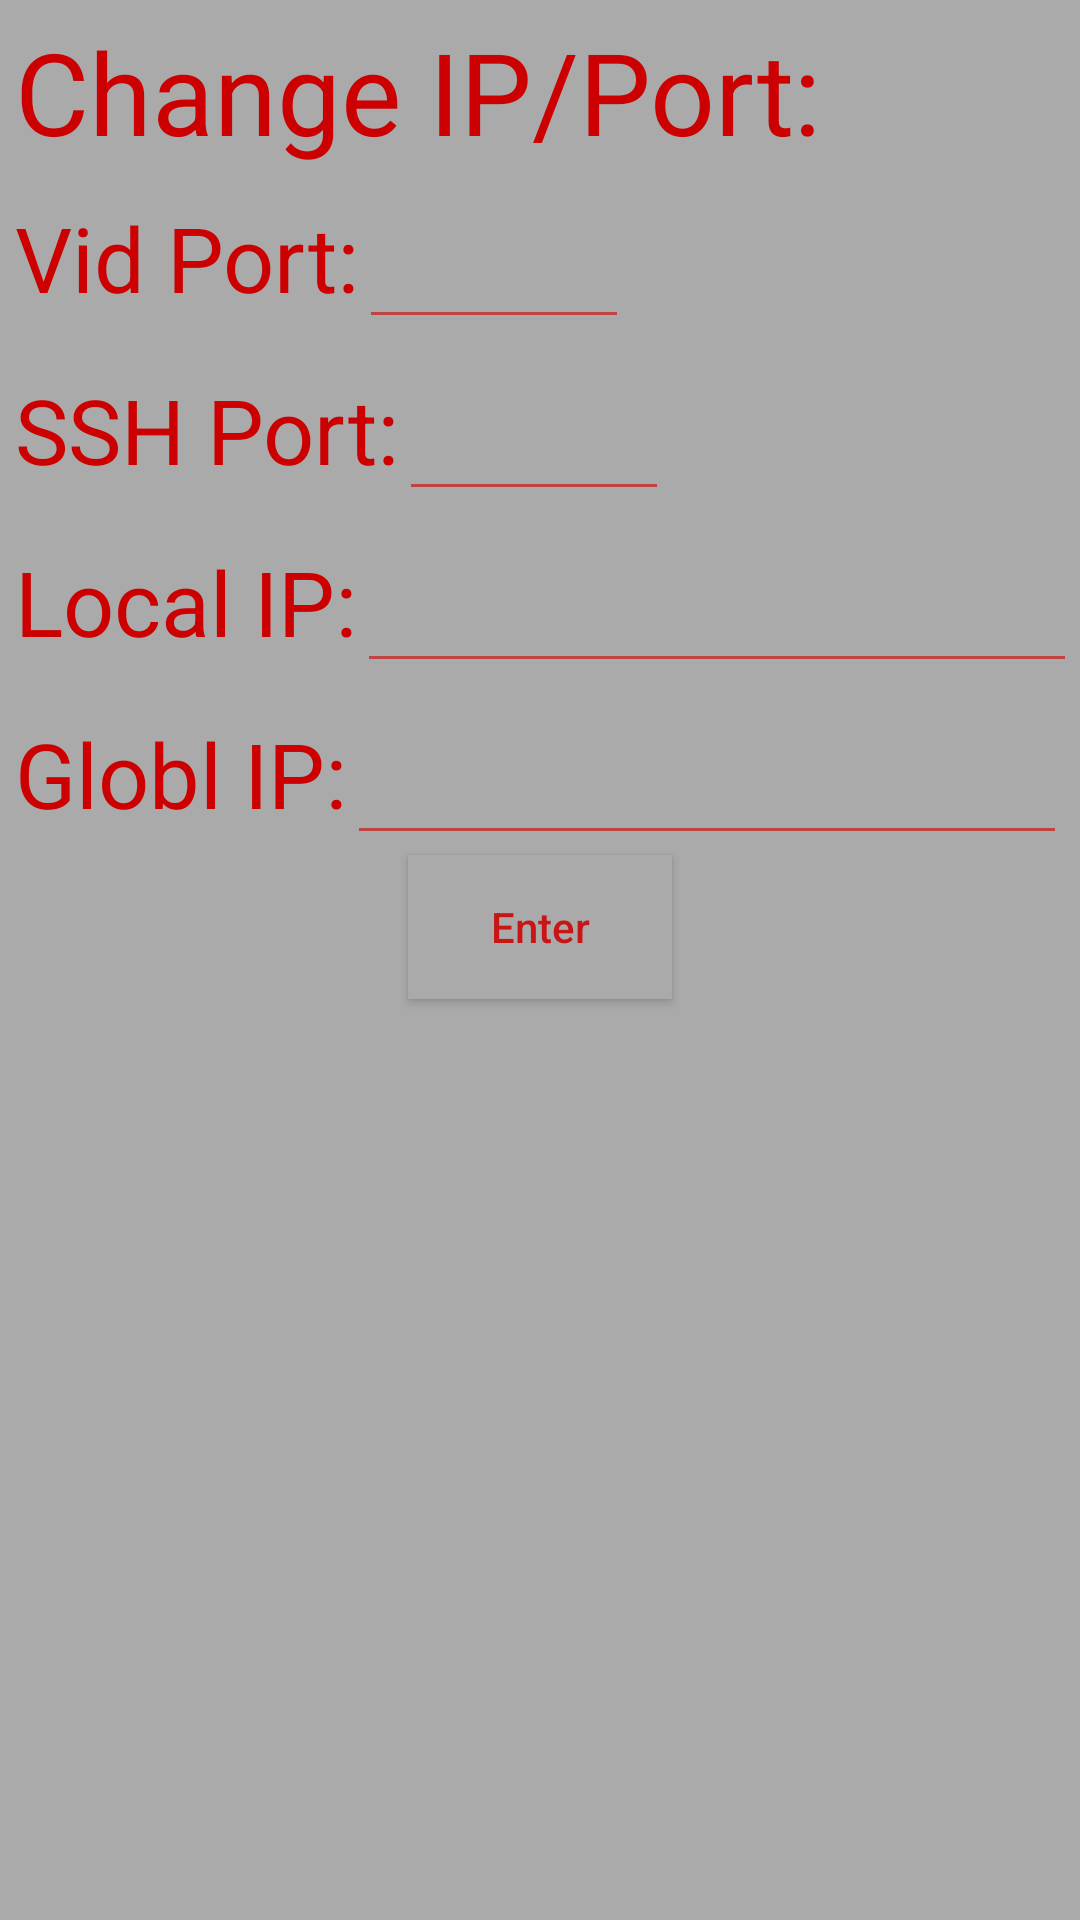

The Android layout XML behind this screen, and the referenced resources:
<!-- AndroidManifest.xml: application theme AppTheme -->
<!-- res/layout/activity_edit_ip2.xml -->
<?xml version="1.0" encoding="utf-8"?>
<LinearLayout xmlns:android="http://schemas.android.com/apk/res/android"
    android:orientation="vertical"
    android:layout_width="match_parent"
    android:layout_height="match_parent"
    android:padding="5dp"
    android:background="@android:color/darker_gray">

    <LinearLayout
        android:layout_weight="0"
        android:layout_width="match_parent"
        android:layout_height="wrap_content"
        android:gravity="center">
        <TextView
            android:text="Change IP/Port:"
            android:textSize="38dp"
            android:layout_weight="0.8"
            android:layout_width="wrap_content"
            android:layout_height="wrap_content"
            android:textColor="@android:color/holo_red_dark"/>
        <ImageButton
            android:layout_width="40dp"
            android:layout_height="40dp"
            android:background="@drawable/help"
            android:id="@+id/imageButton3"
            android:onClick="helptut"
            android:backgroundTint="@android:color/background_light"
            />
    </LinearLayout>

    <LinearLayout
        android:layout_width="match_parent"
        android:layout_height="wrap_content"
        android:layout_weight="0">

        <TextView
            android:text="Vid Port:"
            android:textSize="30dp"
            android:layout_width="wrap_content"
            android:layout_height="wrap_content"
            android:textColor="@android:color/holo_red_dark"
             />
        <EditText
            android:text=""
            android:layout_width="90dp"
            android:layout_height="wrap_content"
            android:inputType="phone"
            android:textSize="30dp"
            android:ems="10"
            android:id="@+id/vidport"
            android:textColor="@android:color/white" />
    </LinearLayout>

    <LinearLayout
        android:layout_width="match_parent"
        android:layout_height="wrap_content"
        android:layout_weight="0">

        <TextView
            android:text="SSH Port:"
            android:textSize="30dp"
            android:layout_width="wrap_content"
            android:layout_height="wrap_content"
            android:textColor="@android:color/holo_red_dark"
            />
        <EditText
            android:text=""
            android:layout_width="90dp"
            android:layout_height="wrap_content"
            android:inputType="phone"
            android:textSize="30dp"
            android:ems="10"
            android:id="@+id/sshport"
            android:textColor="@android:color/white"/>
    </LinearLayout>

    <LinearLayout
        android:layout_width="match_parent"
        android:layout_height="wrap_content"
        android:layout_weight="0">

        <TextView
            android:text="Local IP:"
            android:textSize="30dp"
            android:layout_width="wrap_content"
            android:layout_height="wrap_content"
            android:textColor="@android:color/holo_red_dark"
            />

        <EditText
            android:text=""
            android:layout_width="240dp"
            android:layout_height="wrap_content"
            android:inputType="phone"
            android:textSize="30dp"
            android:ems="10"
            android:id="@+id/editText2"
            android:textColor="@android:color/white"/>
    </LinearLayout>

    <LinearLayout
        android:layout_width="match_parent"
        android:layout_height="wrap_content"
        android:layout_weight="0">
        <TextView
            android:text="Globl IP:"
            android:textSize="30dp"
            android:layout_width="wrap_content"
            android:layout_height="wrap_content"
            android:textColor="@android:color/holo_red_dark"
            />
        <EditText
            android:text=""
            android:layout_width="240dp"
            android:layout_height="wrap_content"
            android:inputType="phone"
            android:textSize="30dp"
            android:ems="10"
            android:id="@+id/editText"
            android:textColor="@android:color/white"/>

    </LinearLayout>

    <Button
        android:text="Enter"
        android:textAllCaps="false"
        android:background="@android:color/darker_gray"
        android:layout_width="wrap_content"
        android:layout_height="wrap_content"
        android:layout_gravity="center"
        android:layout_weight="0"
        android:onClick="Back"/>
    <ImageView
        android:layout_gravity="center"
        android:layout_width="150dp"
        android:layout_height="200dp"
        android:layout_weight="1"
        android:src="@drawable/ras"
        >

    </ImageView>
</LinearLayout>
<!-- resources referenced by this layout -->
<resources>
  <style name="AppTheme" parent="Theme.AppCompat.Light.DarkActionBar">
          
          <item name="colorPrimary">@android:color/holo_red_dark</item>
          <item name="colorPrimaryDark">@color/colorPrimaryDark</item>
          <item name="colorAccent">@color/colorAccent</item>
          <item name="android:colorForeground">@android:color/holo_red_dark</item>
      </style>
  <color name="colorPrimaryDark">#303F9F</color>
  <color name="colorAccent">#ecc3c3</color>
</resources>
